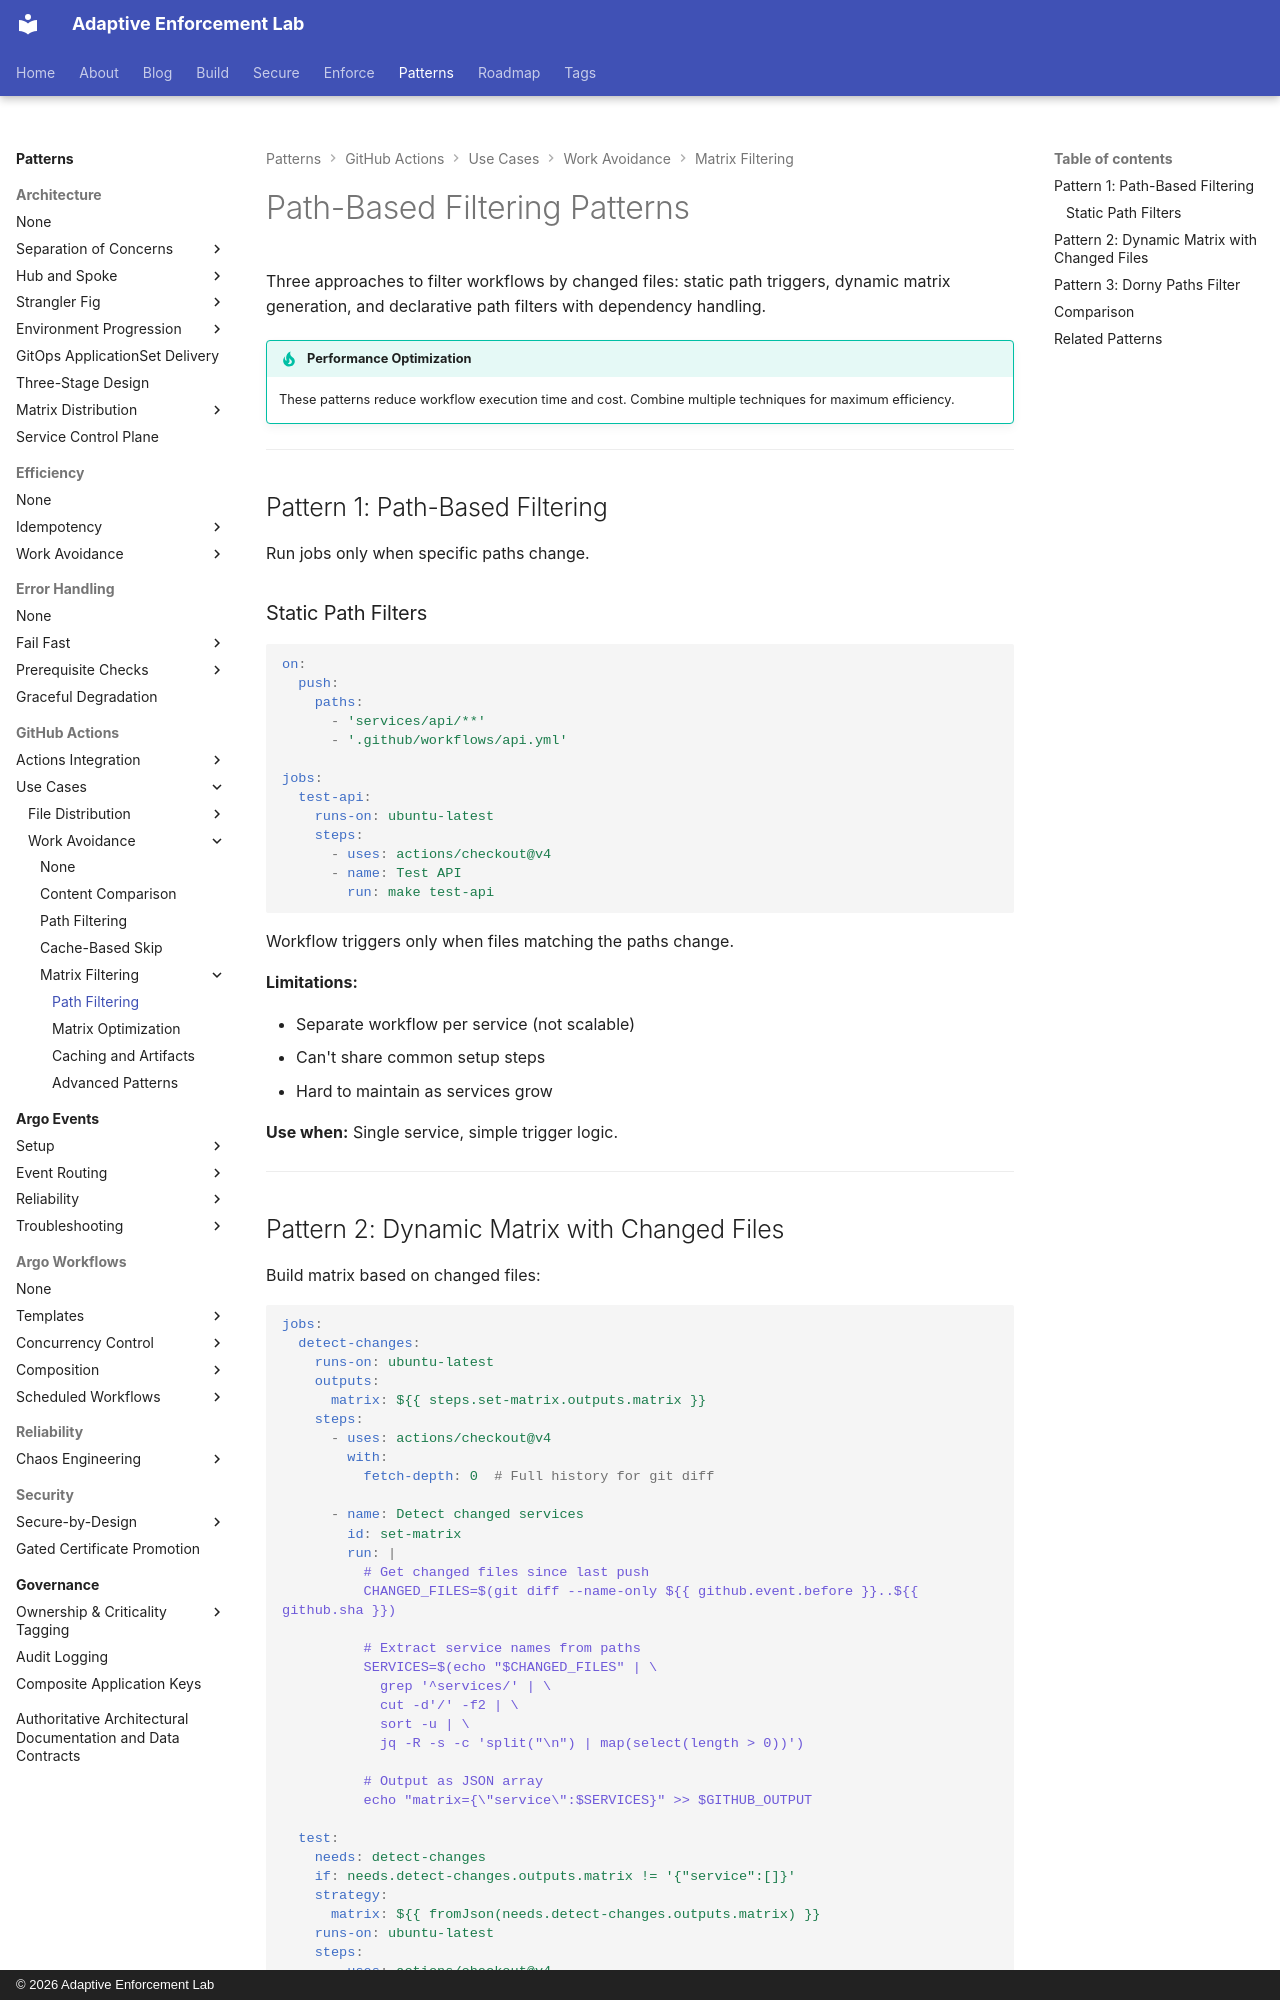

repository: adaptive-enforcement-lab/adaptive-enforcement-lab-com · page: patterns/github-actions/use-cases/work-avoidance/matrix-patterns/path-filtering/index.html · generator: mkdocs · copyright: © 2026 Adaptive Enforcement Lab

---
title: Path-Based Filtering Patterns
description: >-
  Run jobs only when specific files change. Compare static path triggers, dynamic matrix generation, and declarative filters for monorepos with shared dependencies.
provenance: human
---

# Path-Based Filtering Patterns

Three approaches to filter workflows by changed files: static path triggers, dynamic matrix generation, and declarative path filters with dependency handling.

!!! tip "Performance Optimization"
    These patterns reduce workflow execution time and cost. Combine multiple techniques for maximum efficiency.

---

## Pattern 1: Path-Based Filtering

Run jobs only when specific paths change.

### Static Path Filters

```yaml
on:
  push:
    paths:
      - 'services/api/**'
      - '.github/workflows/api.yml'

jobs:
  test-api:
    runs-on: ubuntu-latest
    steps:
      - uses: actions/checkout@v4
      - name: Test API
        run: make test-api
```

Workflow triggers only when files matching the paths change.

**Limitations:**

- Separate workflow per service (not scalable)
- Can't share common setup steps
- Hard to maintain as services grow

**Use when:** Single service, simple trigger logic.

---
